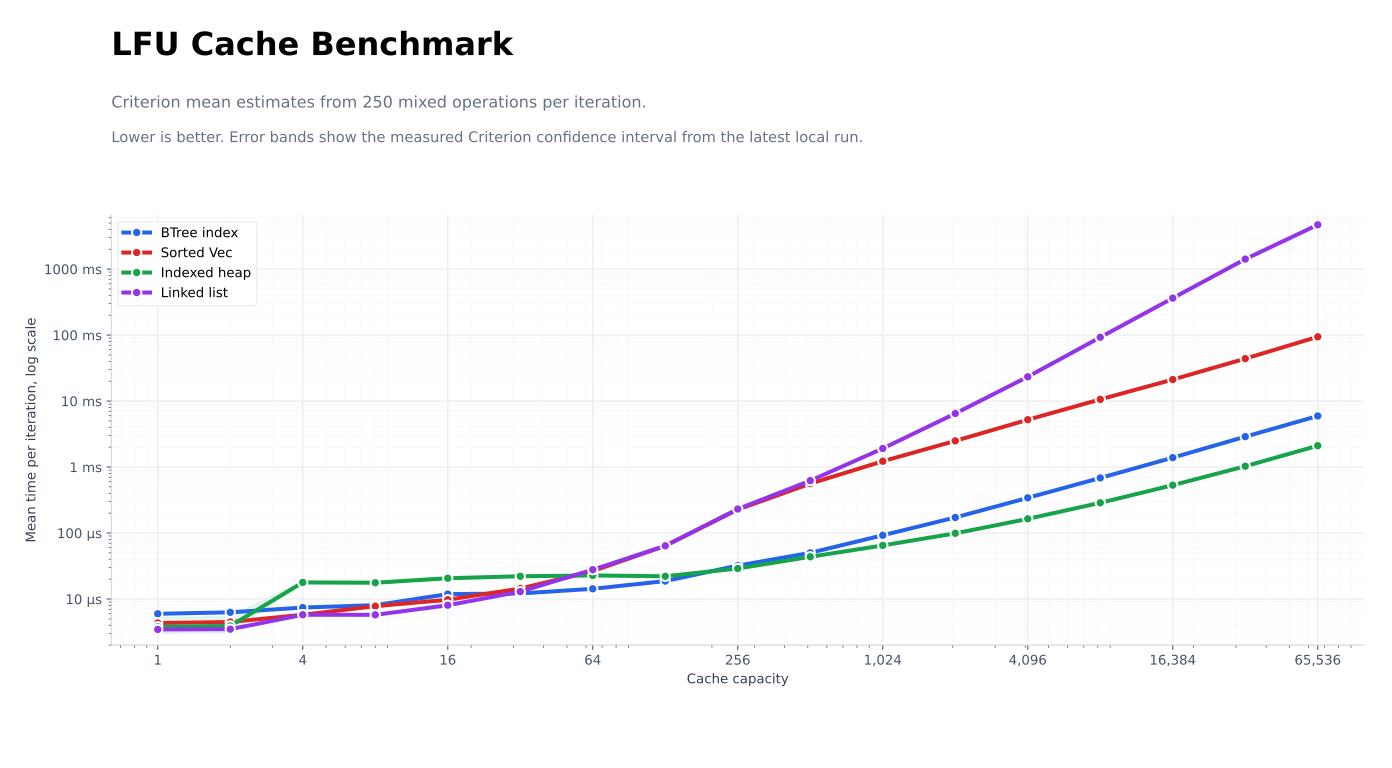

The table this chart was drawn from, first rows:
capacity, implementation, lower_µs, mean_µs, upper_µs
1, btree, 5.943, 5.966, 5.99
1, vec, 4.299, 4.331, 4.363
1, heap, 3.025, 3.789, 5.292
1, linked, 3.426, 3.457, 3.481
2, btree, 6.255, 6.283, 6.313
2, vec, 4.448, 4.48, 4.52
2, heap, 3.109, 3.911, 5.42
2, linked, 3.471, 3.491, 3.516
4, btree, 7.371, 7.426, 7.482
4, vec, 5.733, 5.773, 5.814
4, heap, 17.29, 17.81, 18.77
4, linked, 5.751, 5.768, 5.79
8, btree, 8.015, 8.071, 8.127
8, vec, 7.758, 7.784, 7.81
8, heap, 16.93, 17.64, 18.84
8, linked, 5.729, 5.755, 5.783
16, btree, 11.76, 11.87, 12.05
16, vec, 9.692, 9.752, 9.816
16, heap, 19.99, 20.64, 21.74
16, linked, 7.993, 8.043, 8.091
32, btree, 12.04, 12.13, 12.22
32, vec, 14.35, 14.42, 14.48
32, heap, 21.47, 22.11, 23.24
32, linked, 12.89, 12.95, 13.02
64, btree, 14.18, 14.27, 14.36
64, vec, 26.29, 26.48, 26.67
64, heap, 22.02, 22.73, 23.85
64, linked, 27.55, 27.81, 28.11
128, btree, 18.51, 18.7, 18.94
128, vec, 63.52, 64.1, 64.77
128, heap, 21.32, 22.1, 23.44
128, linked, 63.47, 63.95, 64.44
256, btree, 31.48, 32.11, 32.86
256, vec, 225.4, 226.8, 228.4
256, heap, 28.2, 28.99, 30.15
256, linked, 229.9, 231.1, 232.8
512, btree, 49.43, 50.09, 50.8
512, vec, 557.4, 560.9, 564.5
512, heap, 43.01, 43.63, 44.52
512, linked, 619.1, 621.5, 624.1
1024, btree, 91.34, 92.47, 93.36
1024, vec, 1212, 1224, 1236
1024, heap, 64.58, 64.88, 65.16
1024, linked, 1897, 1910, 1925
2048, btree, 170.1, 172.2, 174.7
2048, vec, 2470, 2492, 2510
2048, heap, 98.14, 98.92, 99.63
2048, linked, 6457, 6478, 6499
4096, btree, 337.4, 341.2, 345.1
4096, vec, 5172, 5210, 5251
4096, heap, 163.2, 164.1, 165
4096, linked, 23204, 23350, 23496
8192, btree, 678.2, 683.6, 689.3
8192, vec, 10538, 10602, 10681
8192, heap, 283.3, 287.1, 291.2
8192, linked, 91636, 92465, 93169
16384, btree, 1376, 1388, 1401
16384, vec, 21018, 21189, 21359
16384, heap, 526.2, 530.9, 535.3
16384, linked, 361340, 363020, 364603
... 8 more rows
